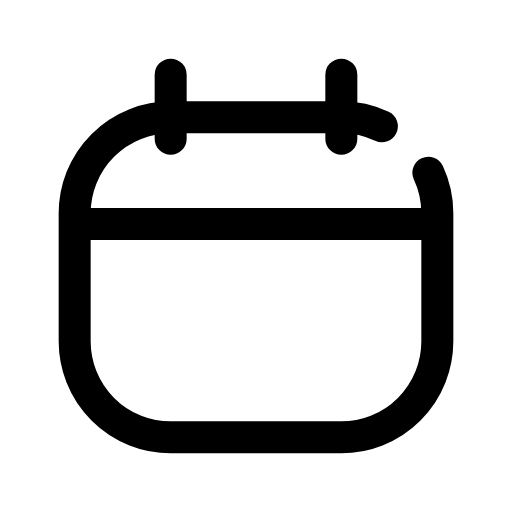
t = 0.00 s
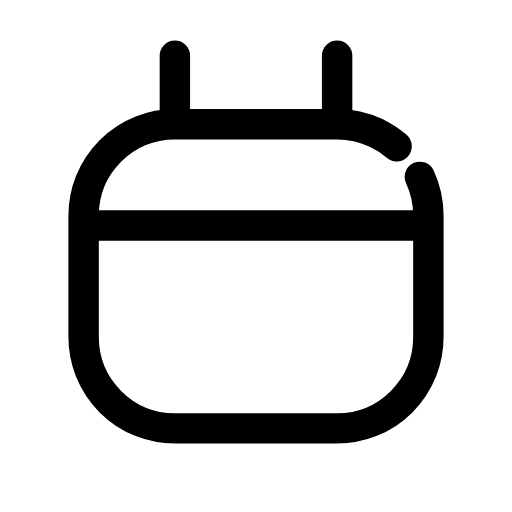
t = 0.14 s
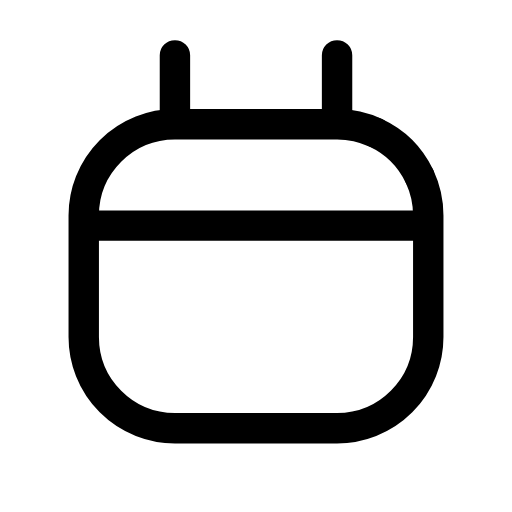
t = 0.30 s
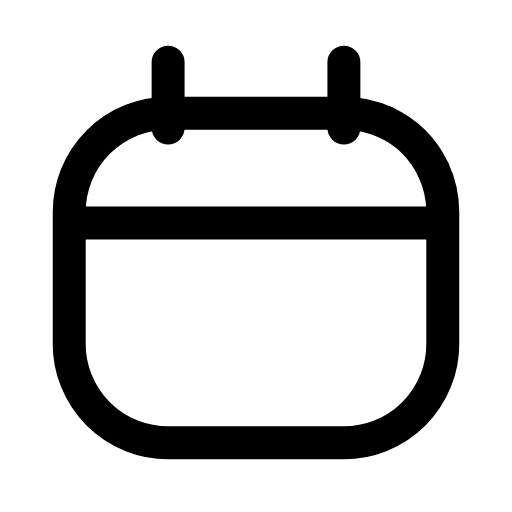
t = 0.47 s
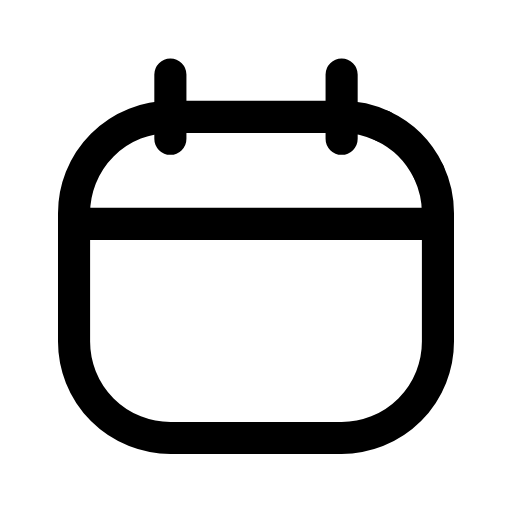
t = 0.61 s
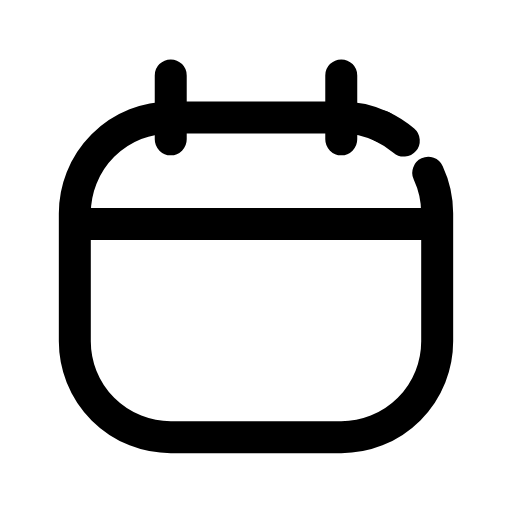
t = 0.76 s

The animated SVG that drew these frames (rendered in a browser with its animation timeline set to each time). Animation: 3 CSS @keyframes rules; one cycle of 0.90 s, repeats indefinitely.

<svg xmlns="http://www.w3.org/2000/svg" viewBox="0 0 24 24" width="24" height="24" class="rd-a-calendar" data-rd-animate="hover"><style>.rd-a-calendar{overflow:visible}.rd-a-calendar *{transform-box:view-box}.rd-a-calendar .shape{transform-origin:12px 12px}.rd-a-calendar .close{stroke-dasharray:1 2;stroke-dashoffset:1.2}@media (prefers-reduced-motion:no-preference){.rd-a-calendar[data-rd-animate="hover"]:hover .close,:hover>.rd-a-calendar[data-rd-animate="parent"] .close,.rd-a-calendar[data-rd-animate="play"] .close,.rd-a-calendar[data-rd-animate="loop"] .close{animation:rd-calendar-close calc(0.9s*var(--rd-speed,1)) ease-in-out}.rd-a-calendar[data-rd-animate="hover"]:hover .shape,:hover>.rd-a-calendar[data-rd-animate="parent"] .shape,.rd-a-calendar[data-rd-animate="play"] .shape,.rd-a-calendar[data-rd-animate="loop"] .shape{animation:rd-calendar-seal calc(0.9s*var(--rd-speed,1)) cubic-bezier(.34,1.3,.5,1)}.rd-a-calendar[data-rd-animate="hover"]:hover .rings,:hover>.rd-a-calendar[data-rd-animate="parent"] .rings,.rd-a-calendar[data-rd-animate="play"] .rings,.rd-a-calendar[data-rd-animate="loop"] .rings{animation:rd-calendar-rings calc(0.9s*var(--rd-speed,1)) cubic-bezier(.34,1.3,.5,1)}.rd-a-calendar[data-rd-animate="loop"] *{animation-iteration-count:infinite!important}@keyframes rd-calendar-close{0%,100%{stroke-dashoffset:1.2}30%,68%{stroke-dashoffset:0}}@keyframes rd-calendar-seal{0%,100%{scale:1}34%{scale:.95}52%{scale:1.03}}@keyframes rd-calendar-rings{0%,100%{translate:0 0}35%{translate:0 -1.4px}}}</style><g fill="none" stroke="currentColor" stroke-linecap="round" stroke-linejoin="round" stroke-width="1.5"><g class="shape"><path d="M20.08 8.1A4.5 4.5 0 0 1 20.5 10v6a4.5 4.5 0 0 1-4.5 4.5H8a4.5 4.5 0 0 1-4.5-4.5v-6A4.5 4.5 0 0 1 8 5.5h8a4.5 4.5 0 0 1 1.9.42"/><path class="close" pathLength="1" d="M17.9 5.92A4.5 4.5 0 0 1 20.08 8.1"/><path d="M3.7 10.5h16.6"/><g class="rings"><path d="M8 3.5v3M16 3.5v3"/></g></g></g></svg>
